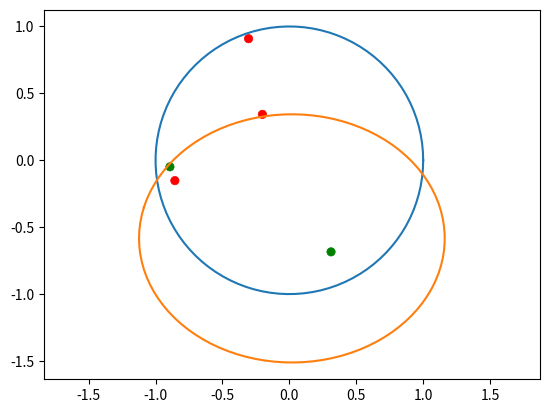

Source code (Python):
#!/usr/bin/env python3
# -*- coding: utf-8 -*-
"""
Created on Wed Feb 21 12:21:45 2018

[redacted]
"""

import numpy as np

import numpy.random
import matplotlib.pyplot as plt
import numpy.linalg

plt.axis('equal')
plt.style.use('ggplot')

def generate_points(num, dim=2):
    z = 2*np.random.rand(num, dim) - (1, 1)
    return z


def xTm(x, n):
    A = np.zeros((n, n))
    b = int(n*(n+1)/2)
    for i in range(n):
        for j in range(i, n):
            ind = b - int((n-i)*(n-i+1)/2) + j-i
            A[i, j] = x[ind]
            A[j, i] = x[ind]
    c = x[b:]
    return A, c


def plot_ellipse(x, n):
    A, c = xTm(x, n)
    w, v = np.linalg.eig(A)
    t = np.linspace(0, 2*np.pi, 100)
    z_star = np.reshape([np.cos(t), np.sin(t)], (2, 100)).T
    z = z_star@v/np.sqrt(w) + c
    plt.plot(z[:, 0], z[:, 1])


def mTx(A, c, n):
    b = int(n*(n+1)/2)
    x = np.zeros((b+n, ))
    for i in range(n):
        for j in range(i, n):
            ind = b - int((n-i)*(n-i+1)/2) + j-i
            x[ind] = A[i, j]
    x[b:] = c
    return x


def residuals(z, w, x, n):
    m = len(z)
    res = np.zeros((m, ))
    A, c = xTm(x, n)
    for i in range(m):
        res[i] = ((z[i] - c).T@A@(z[i] - c)-1)*w[i]
        if (res[i] < 0):
            res[i] = 0
    return res


def f(z, w, x, n):
    return np.sum(residuals(z, w, x, n)**2)


def gradr(zi, w, x, n):
    A, c = xTm(x, n)
    gr = np.ones((len(x), ))
    lenA = int(n*(n+1)/2)
    lenC = n
    c = x[lenA:]
    lenT = lenA + lenC
    row = 0
    col = 0
    i = 0
    while i < lenA:
#        print("row = {}, col = {}, i = {}".format(row, col, i))
        if row == col:
            gr[i] = (zi[row] - c[row])**2
        else:
            gr[i] = 2*(zi[row] - c[row])*(zi[col] - c[col])
        i += 1
        col += 1
        if col == n:
            row += 1
            col = row
    c_i = 0
    while i < lenT:
        gr[i] = -2*A[c_i, :]@(zi-c)
        i += 1
        c_i += 1
    return gr
    

def jacobi(z, w, x, n):
    m = len(z)
    A, c = xTm(x, n)
    b = int(n*(n+1)/2)
    jac = np.zeros((m, b + n))
    
    for i in range(m):
        inside = (z[i] - c).T@A@(z[i] - c) <= 1
        if w[i] > 0:
            if inside:
                jac[i, :] = np.zeros((b+n, ))
            else:
                jac[i, :] = gradr(z[i], w, x, n)
        else:
            if inside:
                jac[i, :] = - gradr(z[i], w, x, n)
            else:
                jac[i, :] = np.zeros((b+n, ))
    return jac


def pseudograd(z, w, x, n, g, eps):
    res = f(z, w, x, n)
    fd = f(z, w, x-eps*g.T@g, n)
    return (fd - res)/eps
    

def grad(z, w, x, n):
    res = residuals(z, w, x, n)
    jac = jacobi(z, w, x, n)
#    print("res = ", res,"jac = ", jac)
    grad = 2*jac.T@res
    return grad


def armijo_linesearch(z, w, x, n, g):
    g = grad(z, w, x, n)
    fi = f(z, w, x, n)
    alpha = 1
    while(f(z, w, x-alpha*g, n) > fi - 0.1*alpha*g.T@g):
        alpha *= 0.5
#    print(alpha)
    return x - alpha*g
    

z = generate_points(5, 2)
w = np.random.choice([-1, 1], 5)

color = [['green', 0, 'red'][1-i] for i in w] 
x = [1, 0.0, 1, .0, .0]
n = 2
plt.scatter(z[:, 0], z[:, 1], c=color)
plot_ellipse(x, n)

res = f(z, w, x, n)
g = grad(z, w, x, n)
x = armijo_linesearch(z, w, x, n, g)
print("Grad       = ", g)
print("Pseudograd = ", pseudograd(z, w, x, n, g, 1e-10))

for _ in range(20):
    x = armijo_linesearch(z, w, x, n, g)

plot_ellipse(x, n)


#Currently not working
#def bisection_linesearch(z, w, x_k, n, p_k, g):
#    fi = f(z, w, x_k, n)
#    c1 = 0.4
#    c2 = 0.8
#
#    alpha_min = 1
#    
#    sd = False
#    while(not sd):
#        alpha_min *= 0.5
#        sd = f(z, w, x_k + alpha_min * p_k, n) <= fi + c1 * alpha_min * g.T@p_k
#    
#    alpha_max = 2*alpha_min
#    alpha = (alpha_max + alpha_min)/2
#
#    sd = False
#    cc = False
#
#    while (not sd or not cc):
##        print(alpha)
#        sd = f(z, w, x_k + alpha_max * p_k, n) <= fi + c1*alpha_max*g.T@p_k
#        cc = grad(z, w, x_k + alpha * p_k, n).T@p_k >= c2*g.T@p_k
#        
#        if not sd:
#            alpha_max = alpha
#            
#        elif not cc:
#            alpha_min = alpha
#            
#        alpha = (alpha_max + alpha_min)/2
#        
#    return x_k + alpha*p_k
#    #Find point of no-sufficient decrease, as long as problem is coercive this
#    # will terminate
#    alpha_max = 1
#
#    while f(z, w, x_k + alpha_max * p_k, n) < fi + c1*alpha_max*g.T@p_k:
#        alpha_max *= 2
#
#    alpha_min = alpha_max
##    print(alpha_min)
#
#    while f(z, w, x_k + alpha_min * p_k, n) > fi + c1*alpha_min*g.T@p_k:
#        alpha_min /= 2
##        print(alpha_min)
#    
#    alpha = (alpha_max + alpha_min)/2
##    print(alpha)
#    
#    #Find point where wolfe-conditions are satisfied
#    while True:
#        if grad(z, w, x_k + alpha * p_k, n).T@p_k < c2*g.T@p_k:
#            alpha_min = alpha
#            alpha = (alpha_max + alpha_min) / 2
#        elif grad(z, w, x_k + alpha * p_k, n).T@p_k > -c2*g.T@p_k:
#            alpha_max = alpha
#            alpha = (alpha_max + alpha_min) / 2
#        else:
##            print(alpha)
#            return x_k + alpha * p_k
